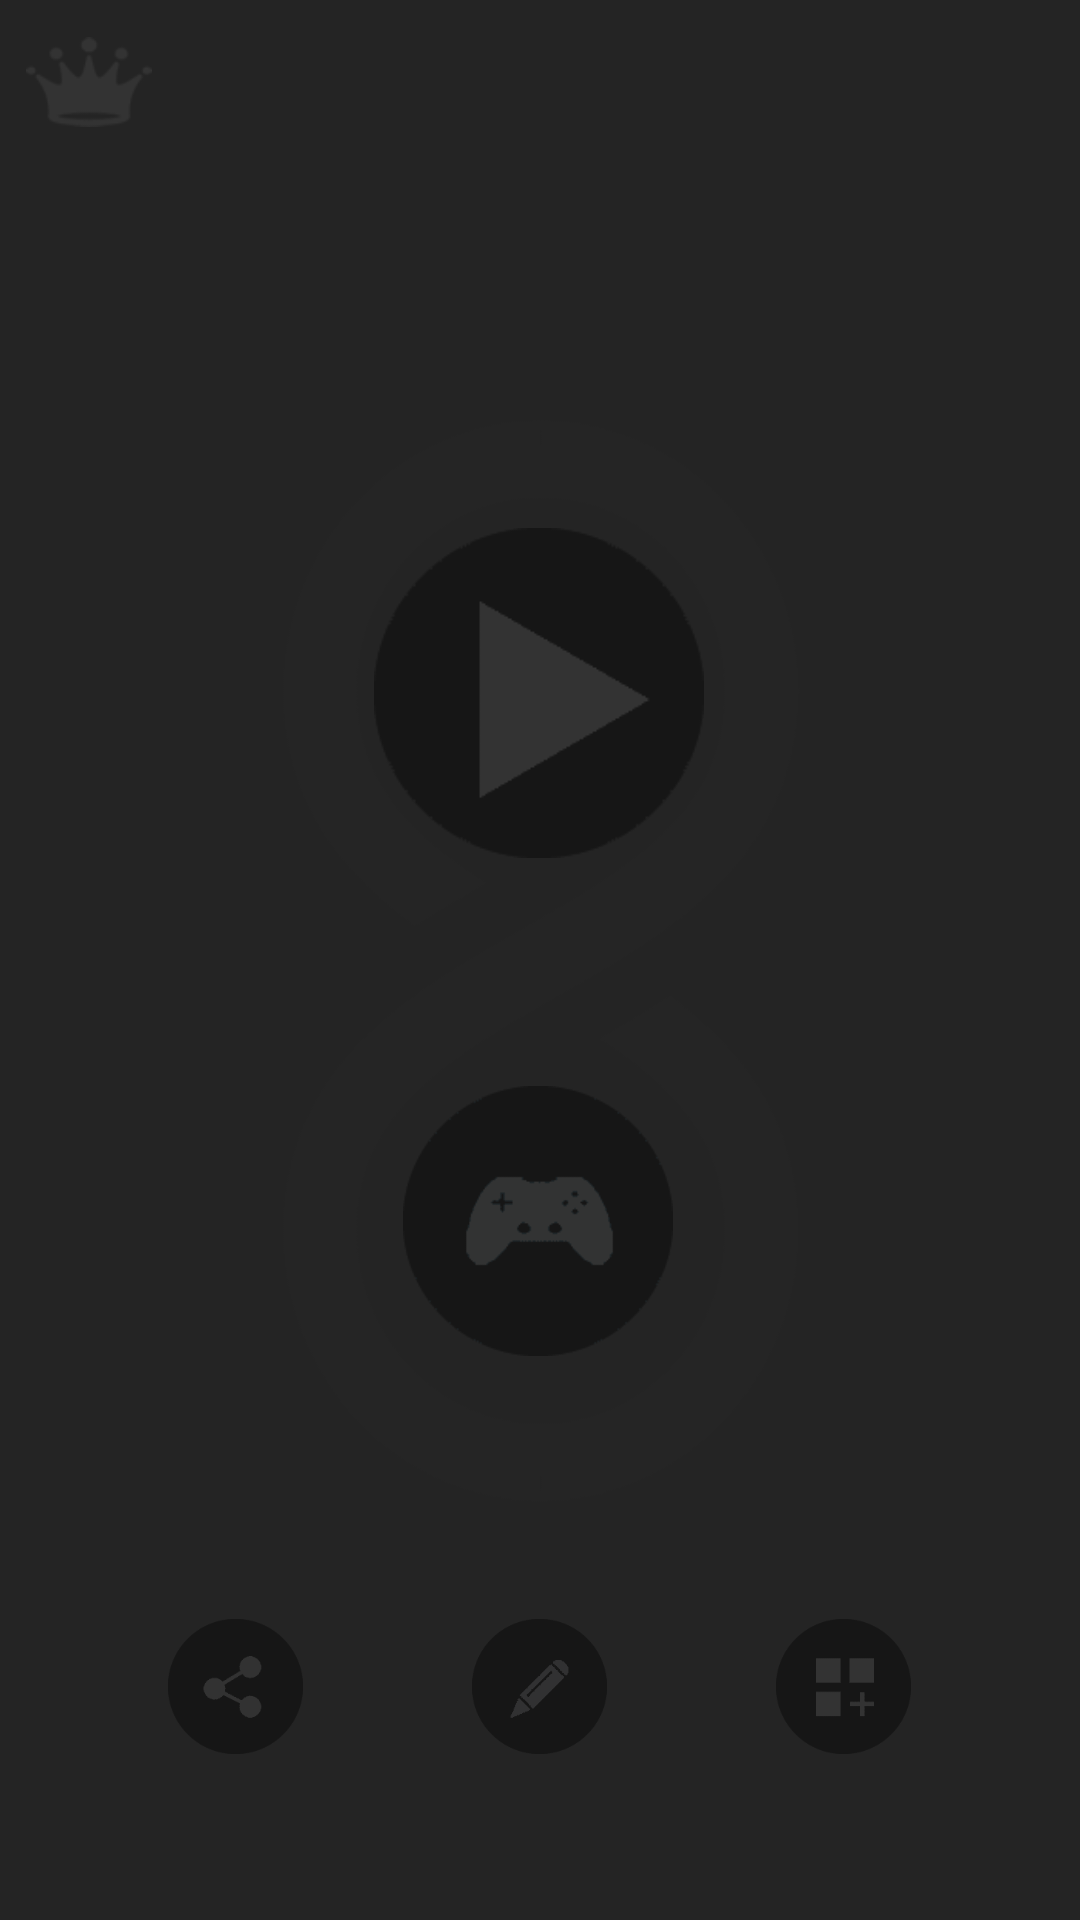

Write the Android layout XML for this screen, with the resource values it uses.
<!-- AndroidManifest.xml: application theme AppTheme -->
<!-- res/layout/fragment_main.xml -->
<?xml version="1.0" encoding="utf-8"?>
<layout xmlns:tools="http://schemas.android.com/tools"
    xmlns:android="http://schemas.android.com/apk/res/android"
    xmlns:app="http://schemas.android.com/apk/res-auto">

    <androidx.constraintlayout.widget.ConstraintLayout
        style="@style/mainFragmentStyle"
        android:layout_width="match_parent"
        android:layout_height="match_parent"
        tools:context=".view.screen.MainFragment">

        <Button
            android:id="@+id/btnLevelGameStart"
            android:layout_width="110dp"
            android:layout_height="110dp"
            android:background="@drawable/shape_main_button_play"
            android:tag="levelGameStart"
            app:layout_constraintBottom_toBottomOf="parent"
            app:layout_constraintEnd_toEndOf="parent"
            app:layout_constraintHorizontal_bias="0.498"
            app:layout_constraintStart_toStartOf="parent"
            app:layout_constraintTop_toTopOf="parent"
            app:layout_constraintVertical_bias="0.332" />

        <Button
            android:id="@+id/btnCustomGameSettings"
            android:layout_width="90dp"
            android:layout_height="90dp"
            android:background="@drawable/shape_main_button_custom"
            android:tag="customGameSettings"
            app:layout_constraintBottom_toBottomOf="parent"
            app:layout_constraintEnd_toEndOf="parent"
            app:layout_constraintHorizontal_bias="0.498"
            app:layout_constraintStart_toStartOf="parent"
            app:layout_constraintTop_toTopOf="parent"
            app:layout_constraintVertical_bias="0.658" />

        <ImageView
            android:id="@+id/imgAllLevels"
            android:layout_width="50dp"
            android:layout_height="30dp"
            android:tag="allLevels"
            app:layout_constraintBottom_toBottomOf="parent"
            app:layout_constraintEnd_toEndOf="parent"
            app:layout_constraintHorizontal_bias="0.015"
            app:layout_constraintStart_toStartOf="parent"
            app:layout_constraintTop_toTopOf="parent"
            app:layout_constraintVertical_bias="0.020"
            app:srcCompat="@drawable/crown" />

        <LinearLayout
            android:layout_width="0dp"
            android:layout_height="wrap_content"
            android:orientation="horizontal"
            app:layout_constraintBottom_toBottomOf="parent"
            app:layout_constraintEnd_toEndOf="parent"
            app:layout_constraintHorizontal_bias="0.0"
            app:layout_constraintStart_toStartOf="parent"
            app:layout_constraintTop_toTopOf="parent"
            app:layout_constraintVertical_bias="0.91">

            <View style="@style/space"/>

            <Button
                android:id="@+id/btnShare"
                android:layout_width="45dp"
                android:layout_height="45dp"
                android:background="@drawable/shape_main_button_share"
                android:tag="share" />

            <View style="@style/space"/>

            <Button
                android:id="@+id/btnComment"
                android:layout_width="45dp"
                android:layout_height="45dp"
                android:layout_marginBottom="2dp"
                android:background="@drawable/shape_main_button_comment"
                android:tag="comment" />

            <View style="@style/space"/>

            <Button
                android:id="@+id/btnMoreApp"
                android:layout_width="45dp"
                android:layout_height="45dp"
                android:layout_marginBottom="2dp"
                android:background="@drawable/shape_main_button_moreapp"
                android:tag="moreApp" />

            <View style="@style/space"/>

        </LinearLayout>

    </androidx.constraintlayout.widget.ConstraintLayout>
</layout>
<!-- resources referenced by this layout -->
<resources>
  <!-- drawable crown: webp bitmap (drawable, 588 bytes) -->
  <!-- drawable shape_main_button_comment (drawable) -->
  <?xml version="1.0" encoding="utf-8"?>
  <layer-list xmlns:android="http://schemas.android.com/apk/res/android" >
      <item>
          <shape>
              <corners android:radius="150dp"></corners>
          </shape>
      </item>
      <item android:drawable="@drawable/main_button_comment"></item>
  </layer-list>
  <!-- drawable shape_main_button_custom (drawable) -->
  <?xml version="1.0" encoding="utf-8"?>
  <layer-list xmlns:android="http://schemas.android.com/apk/res/android" >
      <item>
          <shape>
              <corners android:radius="150dp" />
          </shape>
      </item>
      <item android:drawable="@drawable/main_button_custom" />
  </layer-list>
  <!-- drawable shape_main_button_moreapp (drawable) -->
  <?xml version="1.0" encoding="utf-8"?>
  <layer-list xmlns:android="http://schemas.android.com/apk/res/android" >
      <item>
          <shape>
              <corners android:radius="150dp"></corners>
          </shape>
      </item>
      <item android:drawable="@drawable/main_button_moreapp"></item>
  </layer-list>
  <!-- drawable shape_main_button_play (drawable) -->
  <?xml version="1.0" encoding="utf-8"?>
  <layer-list xmlns:android="http://schemas.android.com/apk/res/android" >
      <item><shape><corners android:radius="150dp" /></shape></item>
      <item android:drawable="@drawable/main_button_play" />
  </layer-list>
  <!-- drawable shape_main_button_share (drawable) -->
  <?xml version="1.0" encoding="utf-8"?>
  <layer-list xmlns:android="http://schemas.android.com/apk/res/android" >
      <item><shape><corners android:radius="150dp" /></shape></item>
      <item android:drawable="@drawable/main_button_share" />
  </layer-list>
  <style name="mainFragmentStyle">
          <item name="android:background">@drawable/background</item>
      </style>
  <style name="space">
          <item name="android:layout_width">0dp</item>
          <item name="android:layout_height">0dp</item>
          <item name="android:layout_weight">1</item>
      </style>
  <style name="AppTheme" parent="Theme.AppCompat.Light.NoActionBar">
          <item name="colorPrimary">#555555</item>
          <item name="colorPrimaryDark">#555555</item>
          <item name="colorAccent">#555555</item>
          <item name="background">@drawable/background</item>
      </style>
  <!-- drawable main_button_comment: webp bitmap (drawable, 1022 bytes) -->
  <!-- drawable main_button_custom: webp bitmap (drawable, 1108 bytes) -->
  <!-- drawable main_button_moreapp: webp bitmap (drawable, 896 bytes) -->
  <!-- drawable main_button_play: webp bitmap (drawable, 1060 bytes) -->
  <!-- drawable main_button_share: webp bitmap (drawable, 1160 bytes) -->
  <!-- drawable background: webp bitmap (drawable, 2724 bytes) -->
</resources>
